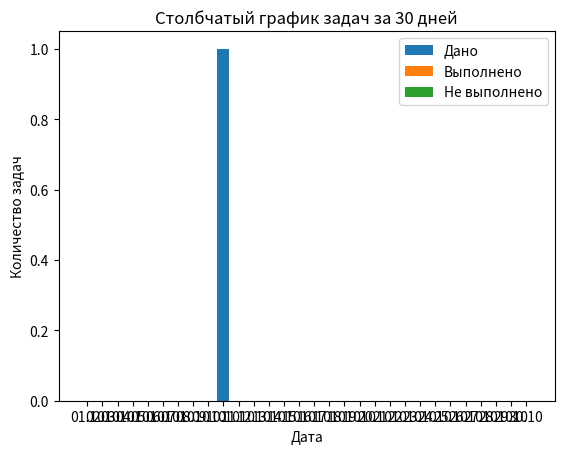

The script that saved this image:
import matplotlib.pyplot as plt

# Данные для графика
dates = ['01.10', '02.10', '03.10', '04.10', '05.10', '06.10', '07.10', '08.10', '09.10', '10.10', '11.10', '12.10', '13.10', '14.10', '15.10', '16.10', '17.10', '18.10', '19.10', '20.10', '21.10', '22.10', '23.10', '24.10', '25.10', '26.10', '27.10', '28.10', '29.10', '30.10']
tasks_given = [0, 0, 0, 0, 0, 0, 0, 0, 0, 1, 0, 0, 0, 0, 0, 0, 0, 0, 0, 0, 0, 0, 0, 0, 0, 0, 0, 0, 0, 0]
tasks_done = [0, 0, 0, 0, 0, 0, 0, 0, 0, 0, 0, 0, 0, 0, 0, 0, 0, 0, 0, 0, 0, 0, 0, 0, 0, 0, 0, 0, 0, 0]
tasks_diff = [0, 0, 0, 0, 0, 0, 0, 0, 0, 0, 0, 0, 0, 0, 0, 0, 0, 0, 0, 0, 0, 0, 0, 0, 0, 0, 0, 0, 0, 0]

# Создание столбчатой диаграммы
plt.bar(dates, tasks_given, label='Дано')
plt.bar(dates, tasks_done, label='Выполнено')
plt.bar(dates, tasks_diff, label='Не выполнено')

# Настройка графика
plt.title('Столбчатый график задач за 30 дней')
plt.xlabel('Дата')
plt.ylabel('Количество задач')
plt.legend()

# Отображение графика
plt.show()